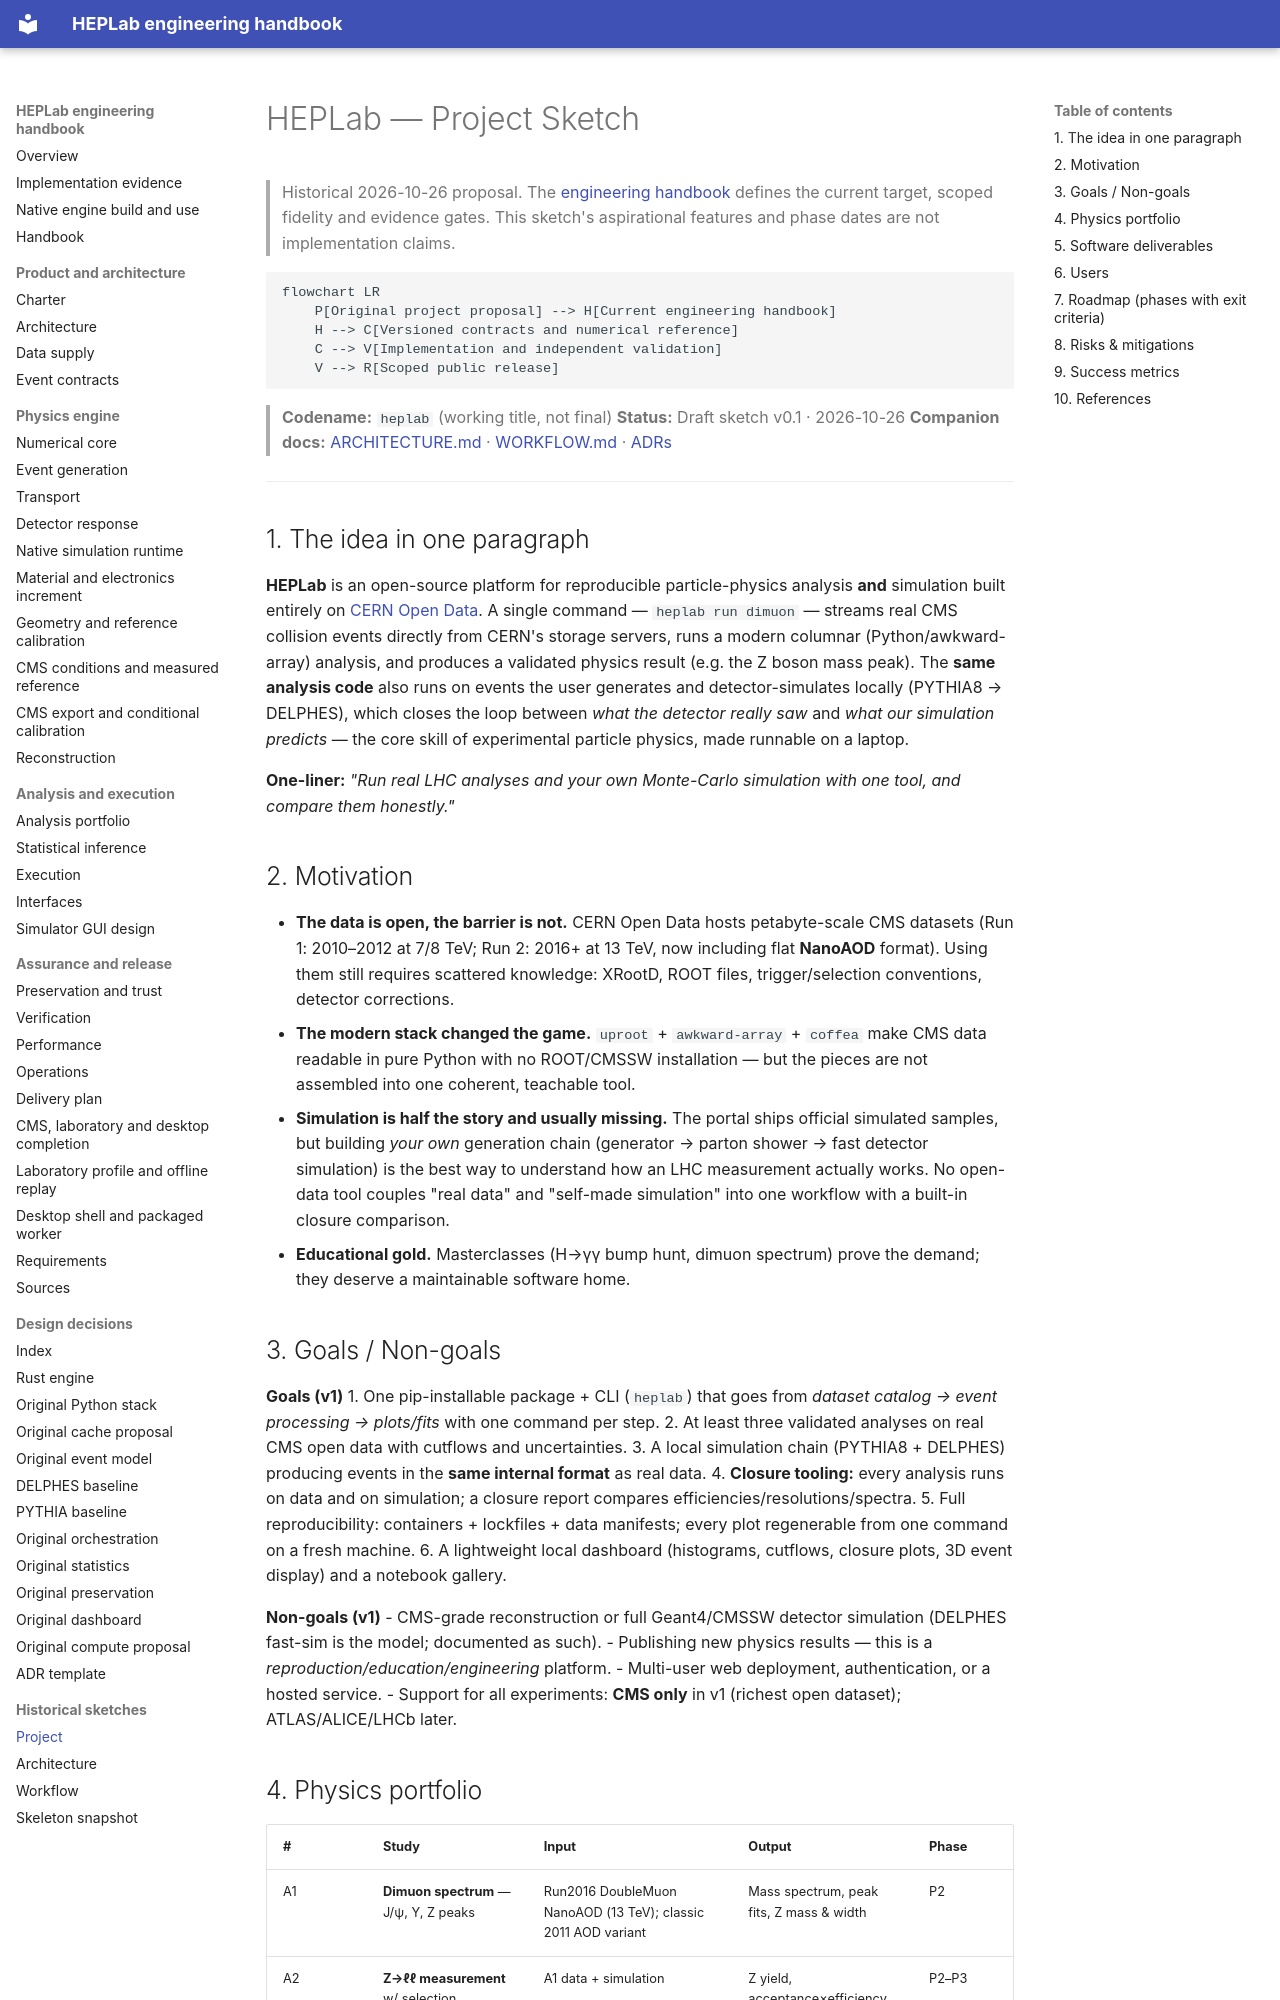

repository: adian007/HEPLab · page: PROJECT/index.html · generator: mkdocs

# HEPLab — Project Sketch

> Historical 2026-10-26 proposal. The [engineering handbook](engineering/README.md)
> defines the current target, scoped fidelity and evidence gates. This sketch's
> aspirational features and phase dates are not implementation claims.

```mermaid
flowchart LR
    P[Original project proposal] --> H[Current engineering handbook]
    H --> C[Versioned contracts and numerical reference]
    C --> V[Implementation and independent validation]
    V --> R[Scoped public release]
```

> **Codename:** `heplab` (working title, not final)
> **Status:** Draft sketch v0.1 · 2026-10-26
> **Companion docs:** [ARCHITECTURE.md](ARCHITECTURE.md) · [WORKFLOW.md](WORKFLOW.md) · [ADRs](adr/README.md)

---

## 1. The idea in one paragraph

**HEPLab** is an open-source platform for reproducible particle-physics analysis **and** simulation built entirely on [CERN Open Data](https://opendata.cern.ch). A single command — `heplab run dimuon` — streams real CMS collision events directly from CERN's storage servers, runs a modern columnar (Python/awkward-array) analysis, and produces a validated physics result (e.g. the Z boson mass peak). The **same analysis code** also runs on events the user generates and detector-simulates locally (PYTHIA8 → DELPHES), which closes the loop between *what the detector really saw* and *what our simulation predicts* — the core skill of experimental particle physics, made runnable on a laptop.

**One-liner:** *"Run real LHC analyses and your own Monte-Carlo simulation with one tool, and compare them honestly."*

## 2. Motivation

- **The data is open, the barrier is not.** CERN Open Data hosts petabyte-scale CMS datasets (Run 1: 2010–2012 at 7/8 TeV; Run 2: 2016+ at 13 TeV, now including flat **NanoAOD** format). Using them still requires scattered knowledge: XRootD, ROOT files, trigger/selection conventions, detector corrections.
- **The modern stack changed the game.** `uproot` + `awkward-array` + `coffea` make CMS data readable in pure Python with no ROOT/CMSSW installation — but the pieces are not assembled into one coherent, teachable tool.
- **Simulation is half the story and usually missing.** The portal ships official simulated samples, but building *your own* generation chain (generator → parton shower → fast detector simulation) is the best way to understand how an LHC measurement actually works. No open-data tool couples "real data" and "self-made simulation" into one workflow with a built-in closure comparison.
- **Educational gold.** Masterclasses (H→γγ bump hunt, dimuon spectrum) prove the demand; they deserve a maintainable software home.
